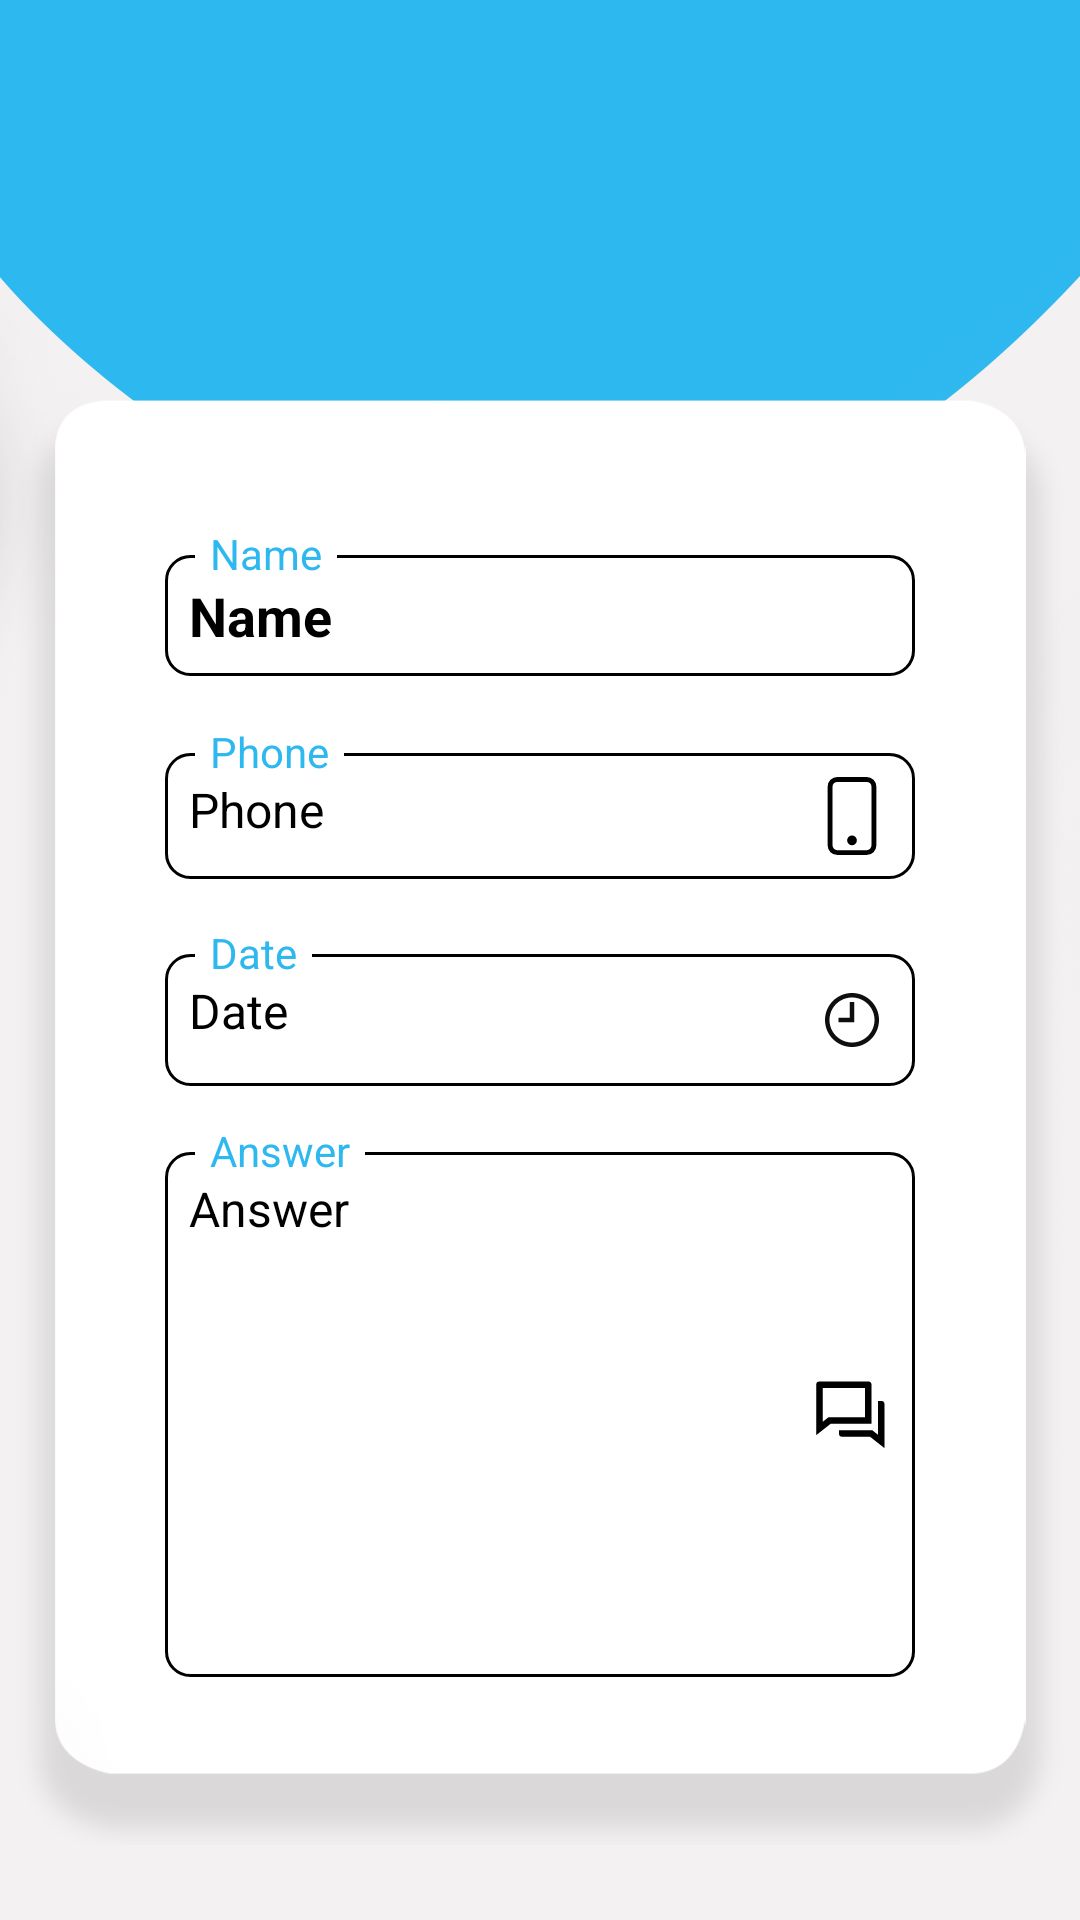

Produce the Android XML layout that renders to this screen, including the resource entries it uses.
<!-- AndroidManifest.xml: application theme Theme.DoktaraSor -->
<!-- res/layout/activity_answer.xml -->
<?xml version="1.0" encoding="utf-8"?>
<androidx.constraintlayout.widget.ConstraintLayout xmlns:android="http://schemas.android.com/apk/res/android"
    xmlns:app="http://schemas.android.com/apk/res-auto"
    xmlns:tools="http://schemas.android.com/tools"
    android:layout_width="match_parent"
    android:layout_height="match_parent"
    android:background="@drawable/appbackground"
    tools:context=".view.activity.AnswerActivity">

    <androidx.constraintlayout.widget.ConstraintLayout
        android:layout_width="match_parent"
        android:layout_height="match_parent"
        android:layout_marginTop="125dp"
        android:layout_marginBottom="25dp"
        android:background="@drawable/questionsbackground"
        app:layout_constraintBottom_toBottomOf="parent"
        app:layout_constraintEnd_toEndOf="parent"
        app:layout_constraintStart_toStartOf="parent"
        app:layout_constraintTop_toTopOf="parent">

        <RelativeLayout
            android:id="@+id/rl_Name"
            android:layout_width="0dp"
            android:layout_height="60dp"
            android:layout_marginStart="55dp"
            android:layout_marginTop="45dp"
            android:layout_marginEnd="55dp"
            app:layout_constraintEnd_toEndOf="parent"
            app:layout_constraintStart_toStartOf="parent"
            app:layout_constraintTop_toTopOf="parent">

            <TextView
                android:id="@+id/answer_name_txt"
                android:layout_width="300dp"
                android:layout_height="wrap_content"
                android:layout_marginTop="15dp"
                android:background="@drawable/text_view_background"
                android:padding="8dp"
                android:text="@string/name"
                android:textColor="@color/black"
                android:textSize="18sp"
                android:textStyle="bold"
                app:drawableEndCompat="@drawable/ic_person_26"
                app:drawableTint="@color/black" />

            <TextView
                android:layout_width="wrap_content"
                android:layout_height="wrap_content"
                android:layout_marginStart="10dp"
                android:layout_marginTop="5dp"
                android:background="#ffffff"
                android:paddingStart="5dp"
                android:paddingEnd="5dp"
                android:text="@string/name"
                android:textColor="@color/blue" />
        </RelativeLayout>

        <RelativeLayout
            android:id="@+id/rl_Phone"
            android:layout_width="0dp"
            android:layout_height="60dp"
            android:layout_marginTop="6dp"
            app:layout_constraintEnd_toEndOf="@+id/rl_Name"
            app:layout_constraintStart_toStartOf="@+id/rl_Name"
            app:layout_constraintTop_toBottomOf="@id/rl_Name">

            <TextView
                android:id="@+id/answer_title_phone"
                android:layout_width="300dp"
                android:layout_height="wrap_content"
                android:layout_marginTop="15dp"
                android:background="@drawable/text_view_background"
                android:padding="8dp"
                android:text="@string/phone"
                android:textColor="@color/black"
                android:textSize="16sp"
                app:drawableEndCompat="@drawable/ic_phone_svgrepo_com"
                app:drawableTint="@color/black" />

            <TextView
                android:layout_width="wrap_content"
                android:layout_height="wrap_content"
                android:layout_marginStart="10dp"
                android:layout_marginTop="5dp"
                android:background="#ffffff"
                android:paddingStart="5dp"
                android:paddingEnd="5dp"
                android:text="@string/phone"
                android:textColor="@color/blue" />
        </RelativeLayout>

        <RelativeLayout
            android:id="@+id/rl_Date"
            android:layout_width="0dp"
            android:layout_height="60dp"
            android:layout_marginTop="6dp"
            app:layout_constraintEnd_toEndOf="@id/rl_Phone"
            app:layout_constraintStart_toStartOf="@id/rl_Phone"
            app:layout_constraintTop_toBottomOf="@id/rl_Phone">

            <TextView
                android:id="@+id/answer_title_date"
                android:layout_width="300dp"
                android:layout_height="match_parent"
                android:layout_marginTop="16dp"
                android:background="@drawable/text_view_background"
                android:padding="8dp"
                android:paddingEnd="12dp"
                android:text="@string/date"
                android:textColor="@color/black"
                android:textSize="16sp"
                app:drawableEndCompat="@drawable/ic_time"
                app:drawableTint="@color/black" />

            <TextView
                android:layout_width="wrap_content"
                android:layout_height="wrap_content"
                android:layout_marginStart="10dp"
                android:layout_marginTop="6dp"
                android:background="#ffffff"
                android:paddingStart="5dp"
                android:paddingEnd="5dp"
                android:text="@string/date"
                android:textColor="@color/blue" />
        </RelativeLayout>

        <RelativeLayout
            android:id="@+id/rl_Answer"
            android:layout_width="0dp"
            android:layout_height="wrap_content"
            android:layout_marginTop="6dp"
            app:layout_constraintEnd_toEndOf="@id/rl_Date"
            app:layout_constraintStart_toStartOf="@id/rl_Date"
            app:layout_constraintTop_toBottomOf="@id/rl_Date">

            <TextView
                android:id="@+id/answer_description_txt"
                android:layout_width="300dp"
                android:layout_height="wrap_content"
                android:layout_marginTop="16dp"
                android:background="@drawable/text_view_background"
                android:lines="8"
                android:padding="8dp"
                android:text="@string/answer"
                android:textColor="@color/black"
                android:textSize="16sp"
                app:drawableEndCompat="@drawable/ic_question_answer_svgrepo_com" />

            <TextView
                android:layout_width="wrap_content"
                android:layout_height="wrap_content"
                android:layout_marginStart="10dp"
                android:layout_marginTop="6dp"
                android:background="#ffffff"
                android:paddingStart="5dp"
                android:paddingEnd="5dp"
                android:text="@string/answer"
                android:textColor="@color/blue" />
        </RelativeLayout>

    </androidx.constraintlayout.widget.ConstraintLayout>

</androidx.constraintlayout.widget.ConstraintLayout>
<!-- resources referenced by this layout -->
<resources>
  <color name="black">#FF000000</color>
  <color name="blue">#2DB8EF</color>
  <!-- drawable appbackground: png bitmap (drawable-v24, 53719 bytes) -->
  <!-- drawable ic_phone_svgrepo_com (drawable) -->
  <vector xmlns:android="http://schemas.android.com/apk/res/android"
      android:width="26dp"
      android:height="26dp"
      android:viewportWidth="16"
      android:viewportHeight="16">
    <path
        android:pathData="M11,1a1,1 0,0 1,1 1v12a1,1 0,0 1,-1 1H5a1,1 0,0 1,-1 -1V2a1,1 0,0 1,1 -1h6zM5,0a2,2 0,0 0,-2 2v12a2,2 0,0 0,2 2h6a2,2 0,0 0,2 -2V2a2,2 0,0 0,-2 -2H5z"
        android:fillColor="@color/black"/>
    <path
        android:pathData="M8,14a1,1 0,1 0,0 -2,1 1,0 0,0 0,2z"
        android:fillColor="@color/black"/>
  </vector>
  <!-- drawable ic_question_answer_svgrepo_com (drawable) -->
  <vector xmlns:android="http://schemas.android.com/apk/res/android"
      android:width="26dp"
      android:height="26dp"
      android:viewportWidth="24"
      android:viewportHeight="24">
    <path
        android:fillColor="#FF000000"
        android:pathData="M5.455,15L1,18.5L1,3a1,1 0,0 1,1 -1h15a1,1 0,0 1,1 1v12L5.455,15zM4.763,13L16,13L16,4L3,4v10.385L4.763,13zM8,17h10.237L20,18.385L20,8h1a1,1 0,0 1,1 1v13.5L17.545,19L9,19a1,1 0,0 1,-1 -1v-1z"/>
  </vector>
  <!-- drawable ic_time (drawable) -->
  <vector android:height="18dp" android:viewportHeight="512"
      android:viewportWidth="512" android:width="18dp" xmlns:android="http://schemas.android.com/apk/res/android">
      <path android:fillColor="@color/very_light_gray" android:pathData="M256,0C114.6,0 0,114.6 0,256s114.6,256 256,256c141.4,0 256,-114.6 256,-256S397.4,0 256,0zM256,469.3c-117.8,0 -213.3,-95.5 -213.3,-213.3c0,-117.8 95.5,-213.3 213.3,-213.3c117.8,0 213.3,95.5 213.3,213.3C469.3,373.8 373.8,469.3 256,469.3zM234.7,234.7H128v42.7h149.3v-192h-42.7V234.7z"/>
  </vector>
  <!-- drawable questionsbackground: png bitmap (drawable-v24, 35112 bytes) -->
  <!-- drawable text_view_background (drawable) -->
  <?xml version="1.0" encoding="utf-8"?>
  <shape xmlns:android="http://schemas.android.com/apk/res/android">
      <solid android:color="@color/transparant" />
      <stroke android:width="1dp" android:color="@color/black"/>
      <corners android:radius="8dp"/>
  </shape>
  <string name="answer">Answer</string>
  <string name="date">Date</string>
  <string name="name">Name</string>
  <string name="phone">Phone</string>
  <style name="Theme.DoktaraSor" parent="Theme.MaterialComponents.NoActionBar.Bridge">
          
          <item name="colorOnPrimary">@color/white</item>
          
          <item name="colorSecondary">@color/teal_200</item>
          <item name="colorSecondaryVariant">@color/teal_700</item>
          <item name="colorOnSecondary">@color/black</item>
  
          
      </style>
  <color name="very_light_gray">#F0939292</color>
  <color name="transparant">#00FFFFFF</color>
  <color name="white">#FFFFFFFF</color>
  <color name="teal_200">#FF03DAC5</color>
  <color name="teal_700">#FF018786</color>
</resources>
